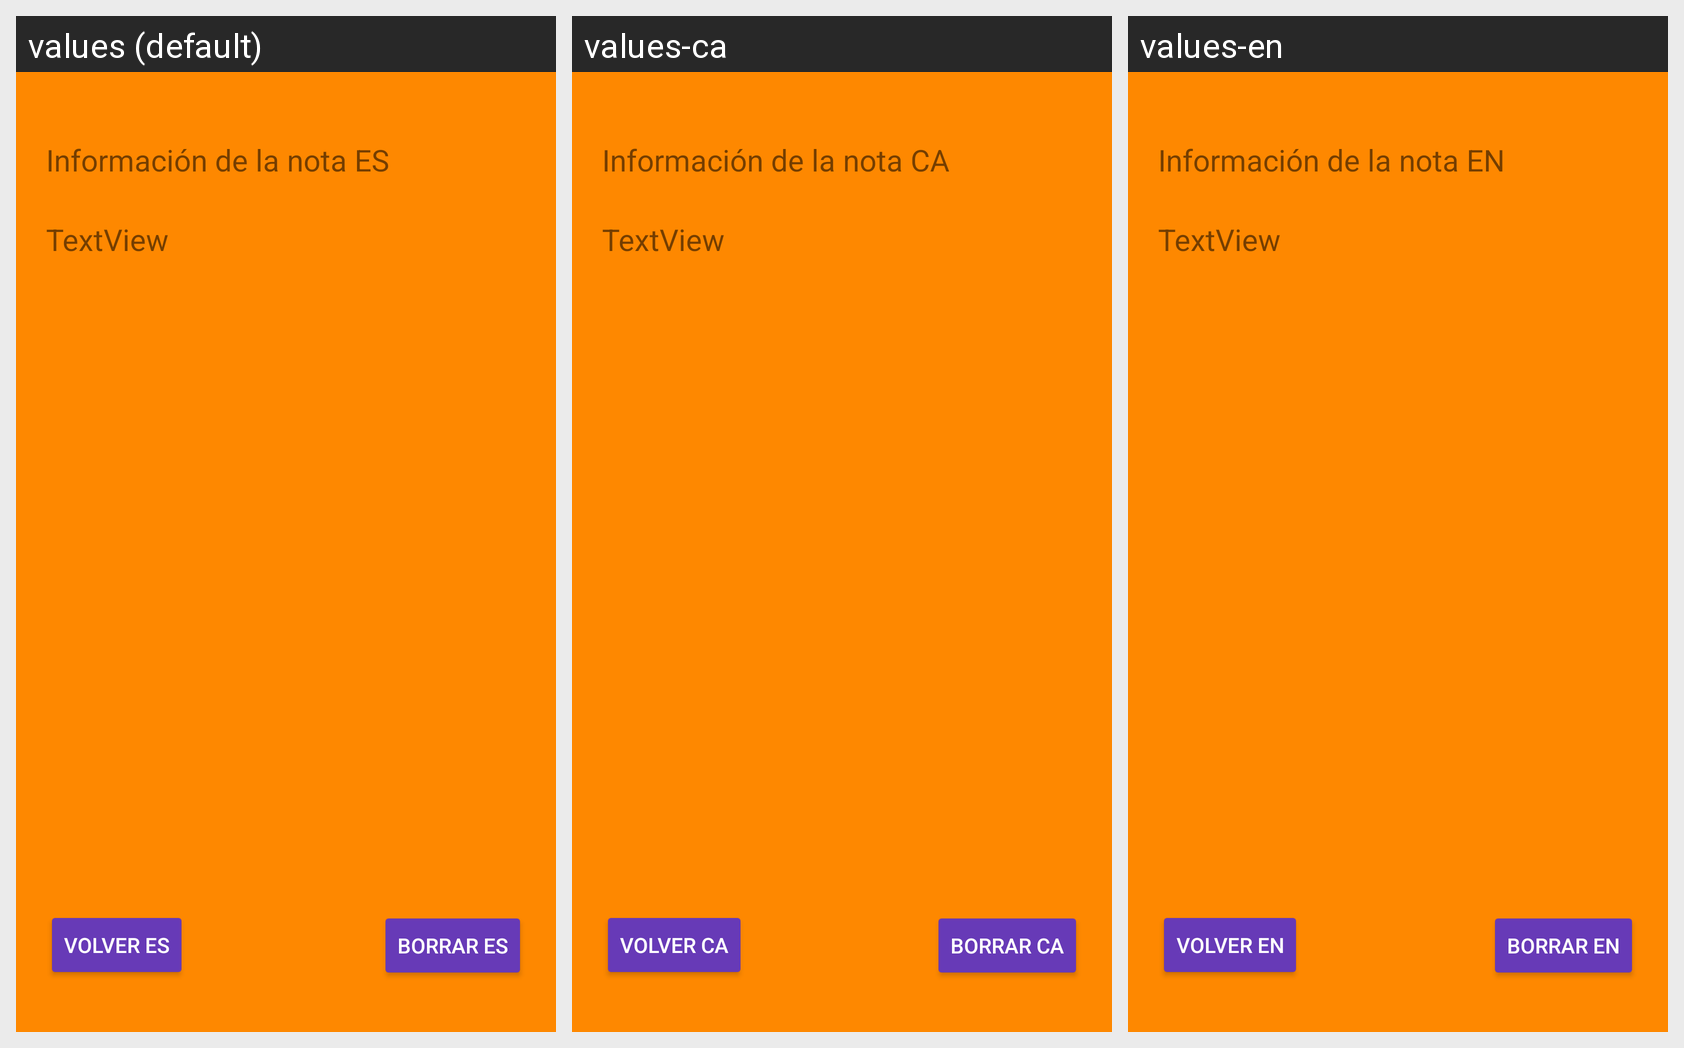

Locale-by-locale string values for the Android screen shown in this grid:
Android screen res/layout/ver_notas_activity.xml rendered under 3 locales, left to right: values (default), values-ca, values-en. Device: Nexus 5 (rendered at 1080×1920; each locale shown at half size, 540×960, under a caption strip naming it); theme Theme.AppCompat.Light.
Strings drawn on this screen, with the default value and each locale's value (text and hints the layout hard-codes, and strings that could not be matched under every locale, appear in the picture but are not listed):

boton_borrar_ver_notas
  values: BORRAR ES
  values-ca: BORRAR CA
  values-en: BORRAR EN

boton_volver_ver_notas
  values: VOLVER ES
  values-ca: VOLVER CA
  values-en: VOLVER EN

label1_ver_notas
  values: Información de la nota ES
  values-ca: Información de la nota CA
  values-en: Información de la nota EN
